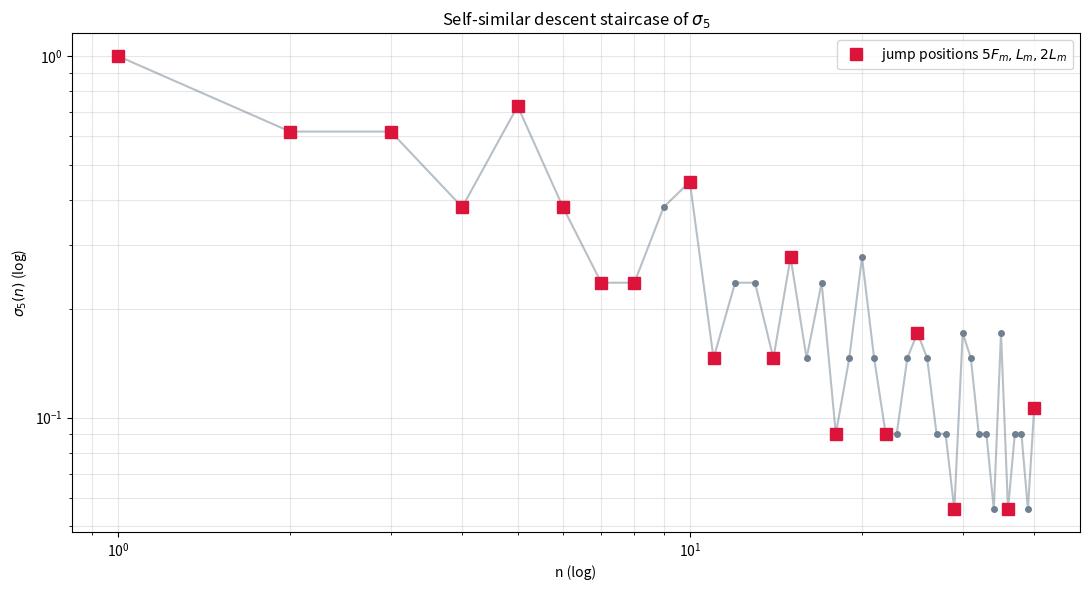

The script that saved this image:
"""Log-log descent staircase of sigma5 with jump positions marked."""
import cmath, math
import matplotlib.pyplot as plt

W5 = cmath.exp(2j * cmath.pi / 5)

def sigma5(n, tol=1e-9):
    best = None
    for a0 in range(n+1):
        for a1 in range(n+1-a0):
            for a2 in range(n+1-a0-a1):
                for a3 in range(n+1-a0-a1-a2):
                    a4 = n-a0-a1-a2-a3
                    m = abs(a0+a1*W5+a2*W5**2+a3*W5**3+a4*W5**4)
                    if m > tol and (best is None or m < best):
                        best = m
    return best

def fib(n):
    a,b=0,1
    for _ in range(n): a,b=b,a+b
    return a
def lucas(n):
    a,b=2,1
    for _ in range(n): a,b=b,a+b
    return a

ns = list(range(1, 41))
vals = [sigma5(n) for n in ns]
fam = set()
for m in range(1, 12):
    fam |= {5*fib(m), lucas(m), 2*lucas(m)}

plt.figure(figsize=(11, 6))
plt.loglog(ns, vals, '-', color='slategray', alpha=0.5)
plt.loglog(ns, vals, 'o', color='slategray', ms=4)
jx = [n for n in ns if n in fam]
jy = [sigma5(n) for n in jx]
plt.loglog(jx, jy, 's', color='crimson', ms=8, label='jump positions $5F_m,L_m,2L_m$')
plt.xlabel('n (log)'); plt.ylabel(r'$\sigma_5(n)$ (log)')
plt.title('Self-similar descent staircase of $\\sigma_5$')
plt.legend(); plt.grid(alpha=0.3, which='both'); plt.tight_layout()
plt.savefig('sigma5_loglog.png', dpi=150)
print('wrote sigma5_loglog.png')
